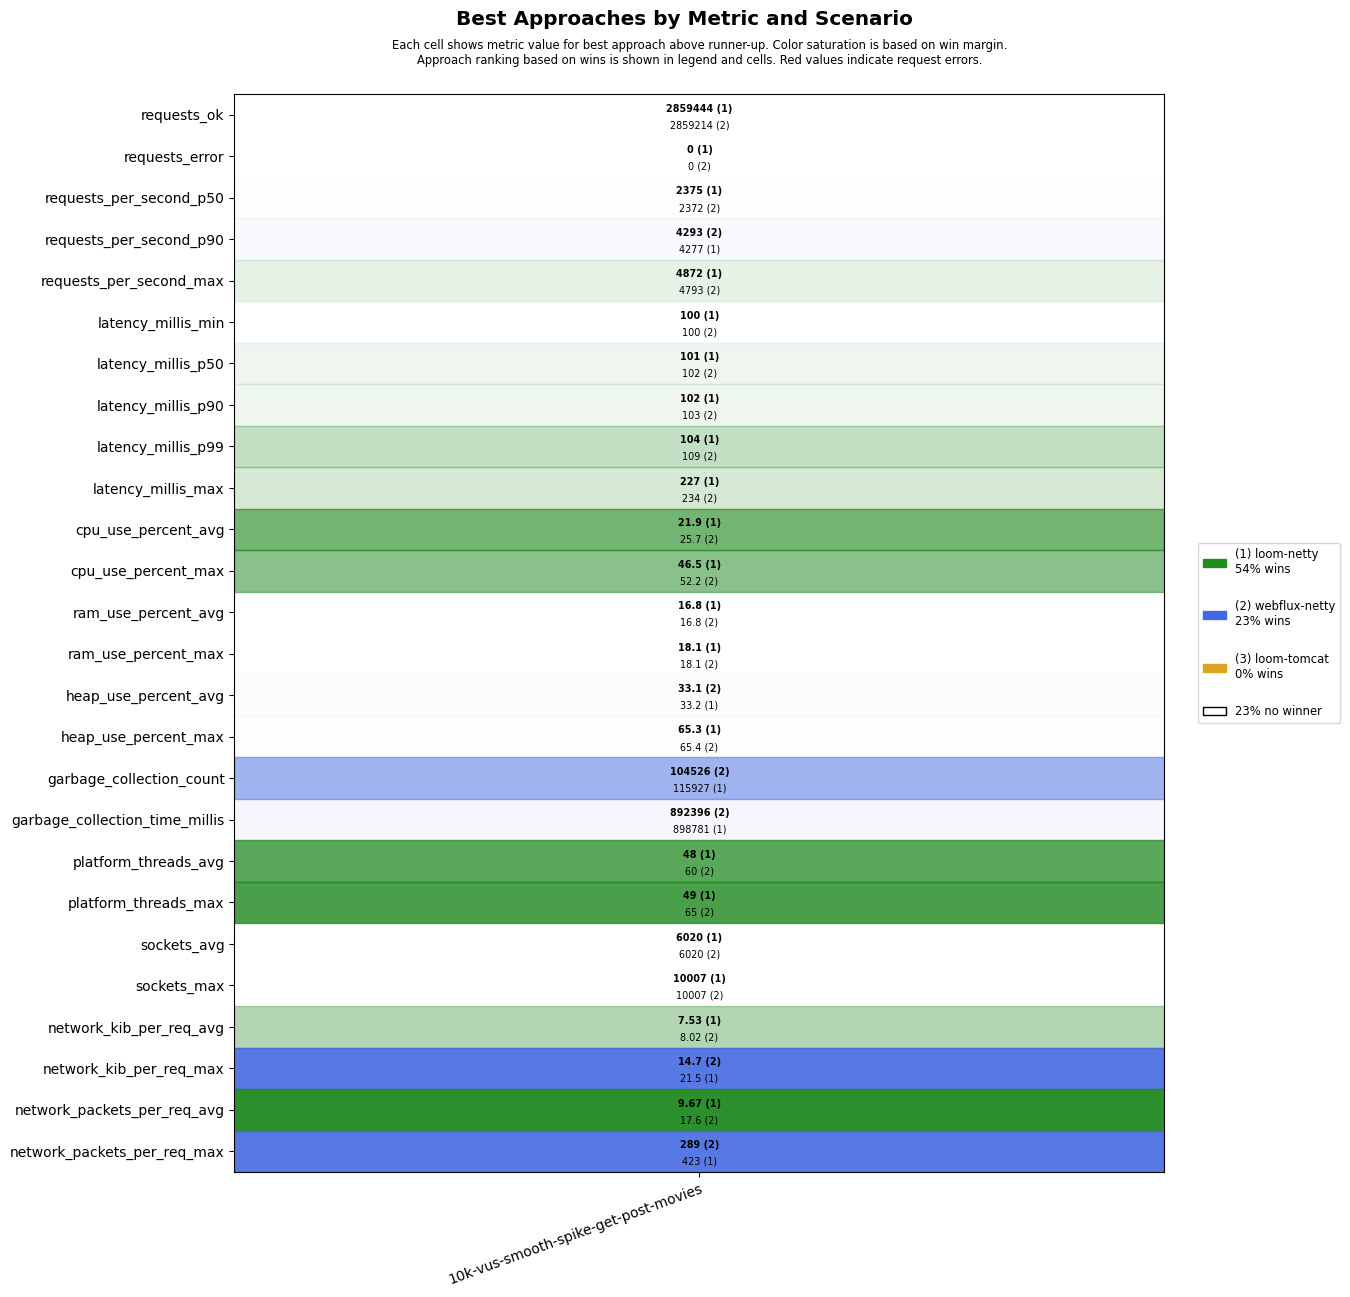

Source data for this figure (header and first rows):
scenario, approach, requests_ok, requests_error, requests_per_second_p50, requests_per_second_p90, requests_per_second_max, latency_millis_min, latency_millis_p50, latency_millis_p90, latency_millis_p99, latency_millis_max, cpu_use_percent_avg, cpu_use_percent_max, ram_use_percent_avg, ram_use_percent_max, heap_use_percent_avg, heap_use_percent_max, garbage_collection_count, garbage_collection_time_millis, platform_threads_avg, platform_threads_max, sockets_avg, sockets_max
10k-vus-smooth-spike-get-post-movies, loom-tomcat, 2739941, 6134, 2386, 3920, 4054, 100, 101, 102, 104, 59000, 16.0, 34.7, 16.7, 18.1, 36.8, 72.4, 106003, 788712, 51, 53, 5371, 9855
10k-vus-smooth-spike-get-post-movies, loom-netty, 2859444, 0, 2375, 4277, 4872, 100, 101, 102, 104, 227, 21.9, 46.5, 16.8, 18.1, 33.2, 65.3, 115927, 898781, 48, 49, 6020, 10007
10k-vus-smooth-spike-get-post-movies, webflux-netty, 2859214, 0, 2372, 4293, 4793, 100, 102, 103, 109, 234, 25.7, 52.2, 16.8, 18.1, 33.1, 65.4, 104526, 892396, 60, 65, 6020, 10007
